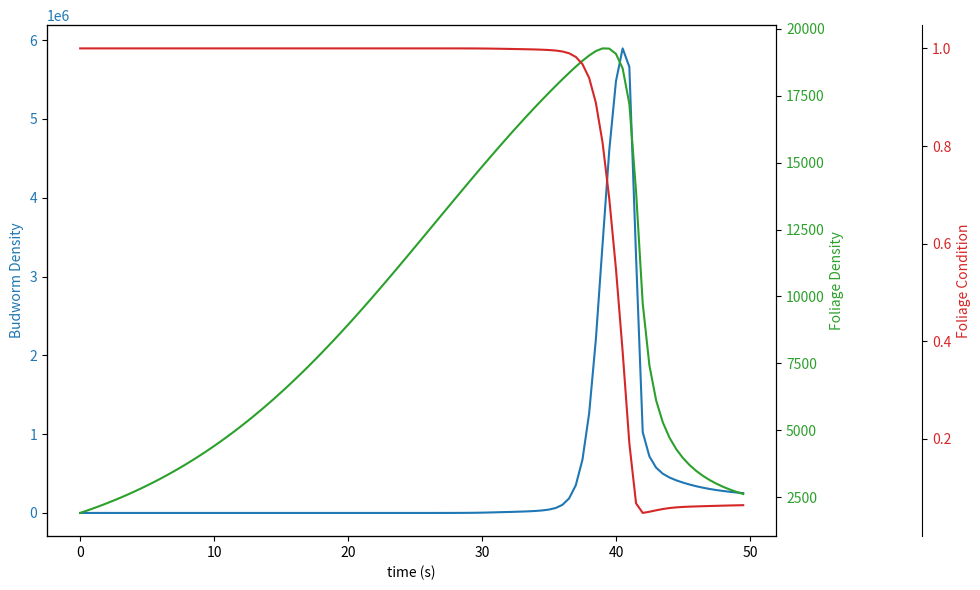

The matplotlib source for this figure:
import numpy as np
import matplotlib.pyplot as plt
import pandas as pd


def RK4(init, t, dfuncs, h):
    """
    The following code was written in order to
    reproduce the classic 4th order Runge-Kutta numerical
    method of solving a system of differential equations.
    The aim was to not only apply this to the budworm deforestation
    model developed by Ludwig et al, but also to create an algorithm
    that is generic enough to accept a wide range of ODEs and
    systems of ODEs.

    :param init: the solution vector y_(n-1) from the previous step
    used to solve for the solution at the next step, y_n.
    :param t: is the previous time step
    :param dfuncs: the vector field dy/dt = f(t,y)
    :param h: is the previous spacial grid-step
    :return: The estimated solution at the given next step
    """

    k1 = [h * f(*init, t) for f in dfuncs]
    args = [r + 0.5 * kr for r, kr in zip((*init, t), (*k1, h))]
    k2 = [h * f(*args) for f in dfuncs]
    args = [r + 0.5 * kr for r, kr in zip((*init, t), (*k2, h))]
    k3 = [h * f(*args) for f in dfuncs]
    args = [r + kr for r, kr in zip((*init, t), (*k3, h))]
    k4 = [h * f(*args) for f in dfuncs]

    return (r + (k1r + 2 * k2r + 2 * k3r + k4r) / 6 for r, k1r, k2r, k3r, k4r in
            zip(init, k1, k2, k3, k4))


if __name__ == '__main__':

    # The following three functions represent the three ODEs in question
    # dB/Dt =
    def fx(B, S, E, t):
        return (r_b * B * (1 - (B * (pow(T, 2)
                + pow(E, 2))) / (K * S * pow(E, 2)))
                - (beta * pow(B, 2)) / (pow((alpha * S), 2)
                + pow(B, 2)))


    # dS/dt =
    def fy(B, S, E, t):
        return r_s*S*(1 - (S*K_e) / (E*K_s))


    # dE/dt =
    def fz(B, S, E, t):
        return r_e*E*(1 - E/K_e) - (P*B*pow(E, 2))/(S*(pow(T, 2) + pow(E, 2)))


    # set parameter values from Ludwig paper
    r_b = 1.52
    r_s = 0.095
    r_e = 0.92
    alpha = 1.11
    beta = 43200
    K = 355
    K_s = 25440
    K_e = 1
    P = 0.00195
    T = 0.1
    t_0 = 0.
    t_n = 50.
    Dt = .5
    steps = int(np.floor((t_n - t_0) / Dt))

    # initialize solution vectors
    t = steps * [0.0]
    B = steps * [0.0]
    S = steps * [0.0]
    E = steps * [0.0]

    # Set initial conditions
    B[0], S[0], E[0], t[0] = 1e-16, .075 * K_s, 1., 0.

    # Solve the system using RK4
    for i in range(1, steps):
        B[i], S[i], E[i] = RK4((B[i - 1], S[i - 1], E[i - 1]), t[i - 1], (fx, fy, fz), Dt)

    # collect and plot data
    df1 = pd.DataFrame({'t': np.arange(0, t_n, Dt), 'u': B})
    df2 = pd.DataFrame({'t': np.arange(0, t_n, Dt), 'u': S})
    df3 = pd.DataFrame({'t': np.arange(0, t_n, Dt), 'u': E})

    fig, ax1 = plt.subplots(figsize=(10, 6))
    fig.subplots_adjust(right=0.9)

    color = 'tab:blue'
    ax1.set_xlabel('time (s)')
    ax1.set_ylabel('Budworm Density', color=color)
    ax1.plot('t', 'u', data=df1, color=color)
    ax1.tick_params(axis='y', labelcolor=color)

    ax2 = ax1.twinx()  # instantiate a second axes that shares the same x-axis
    color = 'tab:green'
    ax2.set_ylabel('Foliage Density', color=color)  # we already handled the x-label with ax1
    ax2.tick_params(axis='y', labelcolor=color)
    ax2.plot('t', 'u', data=df2, color=color)

    ax3 = ax1.twinx()  # instantiate a third axes that shares the same x-axis
    ax3.spines["right"].set_position(("axes", 1.2))
    color = 'tab:red'
    ax3.set_ylabel('Foliage Condition', color=color)  # we already handled the x-label with ax1
    ax3.plot('t', 'u', data=df3, color=color)
    ax3.tick_params(axis='y', labelcolor=color)

    fig.tight_layout()
    plt.show()